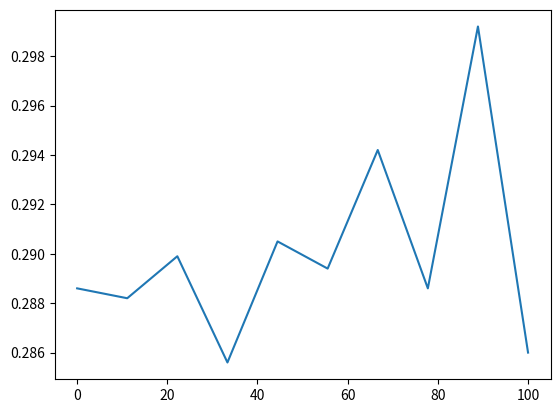

Recreate this plot in Python.
import numpy.random as rdm
import numpy as np

def MH1(theta0, maxiter, f):
    """
    M-H Metropolis algorithm
    :param theta0: (col. vector) initial guess 
    :param maxiter: (scalar) max nb. of iterations
    :param f: (function handle) dist. from which we want to know statistics

    :return: theta (list of vectors) from which we can compute statistics
    """
    theta = [theta0] 
    n = theta0.shape[0]
    accept = 0 
    for i in range(0, maxiter): 
        th = theta[len(theta)-1]
        thetap = th + rdm.normal(0, 1, n).reshape(-1, 1)
        p = min(f(thetap)/f(th), 1)
        if rdm.binomial(1, p):
            accept += 1
            theta.append(thetap)
        else: 
            theta.append(th)
    
    print("Acceptance rate :")
    acc = accept/maxiter # should be between 10-50%
    print(acc)
            
    return theta, acc



def MH2(theta0, lamb, maxiter, f):
    """
    M-H Metropolis algorithm
    :param theta0: (col. vector) initial guess 
    :param lamb: (scalar) step length (should be far from 0 and inf)
    :param maxiter: (scalar) max nb. of iterations
    :param f: (function handle) dist. from which we want to know statistics

    :return: theta (list of vectors) from which we can compute statistics
    """
    theta = [theta0] 
    n = theta0.shape[0]
    accept = 0 
    for i in range(0, maxiter): 
        th = theta[len(theta)-1]
        thetap = th + lamb*rdm.normal(0, 1, n).reshape(-1, 1)
        p = min(f(thetap)/f(th), 1)
        if rdm.binomial(1, p):
            accept += 1
            theta.append(thetap)
        else: 
            theta.append(th)
    
    print("Acceptance rate :")
    acc = accept/maxiter # should be between 10-50%
    print(acc)
            
    return theta, acc



def proc(theta, maxiter, theta0):
    """
    processes output of M-H function 
    :param theta: (matrix) (maxiter + 1)xsize(theta0)
    :param maxiter: (scalar) param. from M-H
    :param theta0: (vector) initial guess from M-H

    :return: mean and covariance
    """
    # process list theta 
    theta = np.array(theta)[:, :, 0]

    assert theta.shape==(maxiter + 1, theta0.shape[0]), "Dimension missmatch"

    # compute empirical mean 
    mean = np.mean(theta, 0)
    print("Empirical mean :")
    print(mean)

    # compute empirical covariance 
    cov = 1/(maxiter-1) * np.transpose(theta-mean).dot(theta-mean)
    print("Empirical covariance :")
    print(cov)

    return mean, cov


# CODE FOR LIGHT TESTING PURPOSES : 
# define toy exemple
theta0 = np.zeros((2, 1))
maxiter = 1000
lamb = 2
def f(x): 
    sig = np.eye(2)
    mu = np.zeros((2, 1))
    return np.exp(-0.5*np.transpose(x-mu)@sig@(x-mu))

"""
# call function and process it ---------------------------------------
theta, acc = MH2(theta0, lamb, maxiter , f)
mean, cov = proc(theta, maxiter, theta0)
# --------------------------------------------------------------------
"""
# --- FIND FOR WHICH STEP SIZE DO WE GET CORRECT ACCEPTION RATE (10-50%)
import matplotlib.pyplot as plt 

lamb_list = np.linspace(0.1, 100, 10) # define step sizes
acc_list = np.zeros(len(lamb_list)) # vector for keeping the rates
trials = 10

for j in range(0, trials): 
    for i in range(0, len(lamb_list)) : 
        # run M-H
        chain, r = MH2(theta0, lamb, maxiter, f)
        # keep the rate in memory
        acc_list[i] += r

# display the results
plt.plot(lamb_list, acc_list/trials)
plt.show()
# -------------------------------------------------------------------
